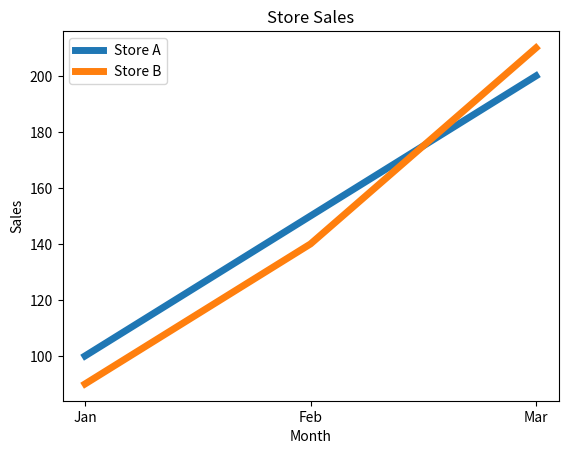

Python code for this plot:
'''Scenario:
data = {
"Month": ["Jan", "Feb", "Mar"],
"Store_A": [100, 150, 200],
"Store_B": [90, 140, 210]
}
Task:
● Create DataFrame
● Plot two line graphs on same plot
● Add legend
'''

import matplotlib.pyplot as plt
import pandas as pd
import numpy as np
data = {
"Month": ["Jan", "Feb", "Mar"],
"Store_A": [100, 150, 200],
"Store_B": [90, 140, 210]
}
S = pd.DataFrame(data)
print(S)
plt.figure()
plt.plot(S["Month"], S["Store_A"], label = "Store A", linewidth = 5)
plt.plot(S["Month"], S["Store_B"], label = "Store B", linewidth = 5)
plt.title('Store Sales')
plt.xlabel('Month')
plt.ylabel('Sales')
plt.legend()
plt.show()
